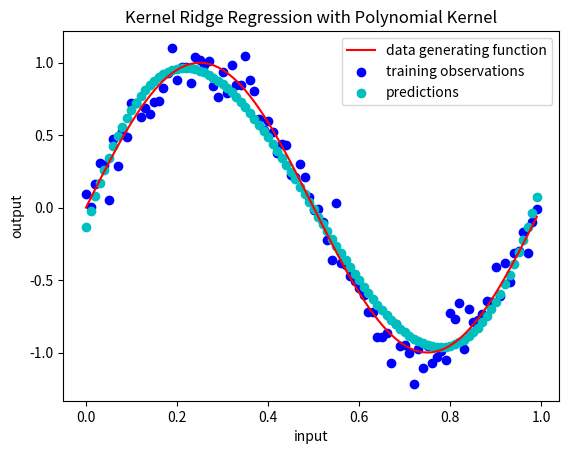

The script that saved this image: (Note: this script raises an exception after producing the figure.)
import matplotlib.pyplot as plt
import numpy as np


# demo of kernel ridge regression based on PRML 6.1
# exactly what it sounds like--ridge regression with kernels; does not yield sparse solutions
# we perform regression on sinusoidal data with polynomial kernel

def polynomial_kernel(x, y, d):
    """d-degree polynomial kernel; linear regression uses d=1"""
    return (np.dot(x, y) + 1) ** d


def gaussian_kernel(x, y, c):
    """a.k.a. RBF, parameter c controls kernel width"""
    return np.exp(-np.sum(np.square(x - y)) / c)


def gram(X, k):
    """compute the Gram matrix, given a data matrix X and kernel k; K^2 time complexity"""
    N = len(X)
    K = np.empty((N, N))
    for i in range(N):
        for j in range(N):
            K[i, j] = k(X[i], X[j])

    return K


def predict(test, X, k, a):
    """Form predictions on a test set.
    :param X: matrix of training data
    :param test: matrix of test data
    :param a: optimal dual variables (weights)
    :param k: kernel used"""
    y = np.empty(len(test))  # y is the array of predictions
    for i, s in enumerate(test):  # eq (6.9)
        k_s = np.array([k(x, s) for x in X])  # the new data point's kernel evaluation with all training data
        y[i] = a.dot(k_s)
    return y


# we use the sinusoidal data set from chapter 1
X = np.arange(0, 1, 0.01)
N = len(X)
sigma = np.random.normal(loc=0, scale=0.1, size=N)  # 0 mean Gaussian noise
true_t = np.sin(2 * np.pi * X)  # true targets (t for targets, following Bishop's notation)
t = true_t + sigma  # noisy targets; these are what we actually observe

# settings
lamb = 0.001  # regularizer; smoothness penalty; needs cross-validation to get it right
kernel = lambda x, y: polynomial_kernel(x, y, 3)  # let's use 3rd degree polynomial kernel

# "training" (solution has closed form)
K = gram(X, kernel)
a = np.linalg.solve((K + lamb * np.eye(N)), t)  # eq (6.8), the optimal dual variables

# prediction
y = predict(X, X, kernel, a)  # for simplicity, let's predict the training data, just to see how well we did

# plots
plt.plot(X, true_t, color='r', label='data generating function')  # the true data generating function
plt.scatter(X, t, color='b', label='training observations')  # the noisy training data points
plt.scatter(X, y, color='c', label='predictions')  # our predictions on training data

plt.title("Kernel Ridge Regression with Polynomial Kernel")
plt.xlabel("input")
plt.ylabel("output")
plt.legend(loc='best')
plt.savefig(__file__.split('.')[0] + '.png')
